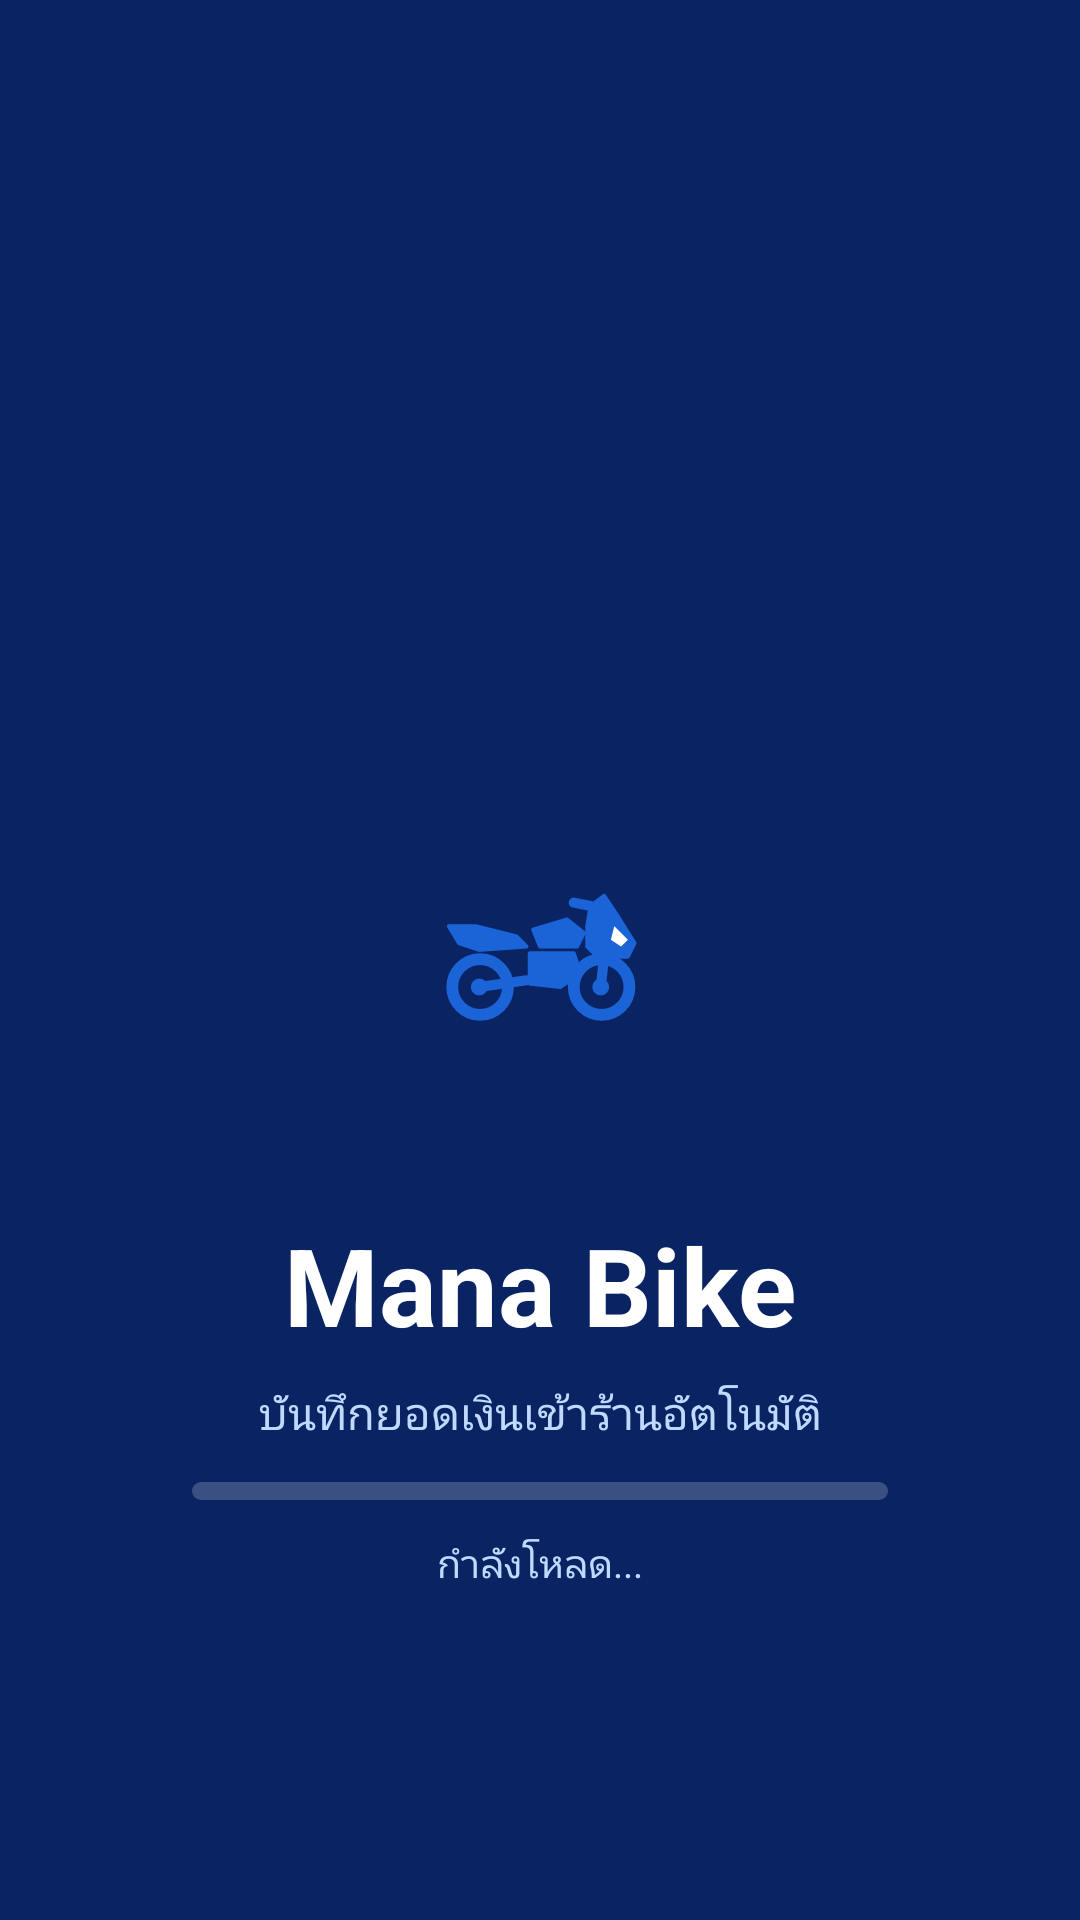

Produce the Android XML layout that renders to this screen, including the resource entries it uses.
<!-- AndroidManifest.xml: activity theme Theme.ManaBike.Splash -->
<!-- res/layout/activity_splash.xml -->
<?xml version="1.0" encoding="utf-8"?>
<androidx.constraintlayout.widget.ConstraintLayout xmlns:android="http://schemas.android.com/apk/res/android"
    xmlns:app="http://schemas.android.com/apk/res-auto"
    xmlns:tools="http://schemas.android.com/tools"
    android:id="@+id/main"
    android:layout_width="match_parent"
    android:layout_height="match_parent"
    android:background="@color/mana_navy"
    tools:context=".SplashActivity">

    <ImageView
        android:id="@+id/imgLogo"
        android:layout_width="128dp"
        android:layout_height="128dp"
        android:background="@drawable/bg_circle_white"
        android:contentDescription="@string/logo_desc"
        android:padding="28dp"
        android:src="@drawable/ic_motorcycle"
        app:layout_constraintBottom_toBottomOf="parent"
        app:layout_constraintEnd_toEndOf="parent"
        app:layout_constraintStart_toStartOf="parent"
        app:layout_constraintTop_toTopOf="parent" />

    <TextView
        android:id="@+id/tvAppName"
        android:layout_width="wrap_content"
        android:layout_height="wrap_content"
        android:layout_marginTop="20dp"
        android:text="@string/app_name"
        android:textColor="@color/white"
        android:textSize="36sp"
        android:textStyle="bold"
        app:layout_constraintEnd_toEndOf="parent"
        app:layout_constraintStart_toStartOf="parent"
        app:layout_constraintTop_toBottomOf="@id/imgLogo" />

    <TextView
        android:layout_width="wrap_content"
        android:layout_height="wrap_content"
        android:layout_marginTop="8dp"
        android:text="@string/splash_tagline"
        android:textColor="@color/mana_pale"
        android:textSize="15sp"
        app:layout_constraintEnd_toEndOf="parent"
        app:layout_constraintStart_toStartOf="parent"
        app:layout_constraintTop_toBottomOf="@id/tvAppName" />

    <LinearLayout
        android:layout_width="0dp"
        android:layout_height="wrap_content"
        android:layout_marginStart="64dp"
        android:layout_marginEnd="64dp"
        android:layout_marginBottom="110dp"
        android:gravity="center_horizontal"
        android:orientation="vertical"
        app:layout_constraintBottom_toBottomOf="parent"
        app:layout_constraintEnd_toEndOf="parent"
        app:layout_constraintStart_toStartOf="parent">

        <com.google.android.material.progressindicator.LinearProgressIndicator
            android:id="@+id/progressLoading"
            android:layout_width="match_parent"
            android:layout_height="wrap_content"
            android:indeterminate="true"
            app:indicatorColor="@color/mana_light_blue"
            app:trackColor="@color/mana_track"
            app:trackCornerRadius="3dp"
            app:trackThickness="6dp" />

        <TextView
            android:layout_width="wrap_content"
            android:layout_height="wrap_content"
            android:layout_marginTop="12dp"
            android:text="@string/splash_loading"
            android:textColor="@color/mana_pale"
            android:textSize="13sp" />
    </LinearLayout>
</androidx.constraintlayout.widget.ConstraintLayout>
<!-- resources referenced by this layout -->
<resources>
  <color name="mana_light_blue">#5BB0FF</color>
  <color name="mana_navy">#0A2463</color>
  <color name="mana_pale">#BFD9FF</color>
  <color name="mana_track">#33FFFFFF</color>
  <color name="white">#FFFFFFFF</color>
  <!-- drawable ic_motorcycle: vector/xml drawable (drawable, 2148 chars, omitted) -->
  <string name="app_name">Mana Bike</string>
  <string name="logo_desc">โลโก้ Mana Bike</string>
  <string name="splash_loading">กำลังโหลด...</string>
  <string name="splash_tagline">บันทึกยอดเงินเข้าร้านอัตโนมัติ</string>
  <style name="Theme.ManaBike.Splash" parent="Theme.Material3.Light.NoActionBar">
          <item name="android:windowBackground">@color/mana_navy</item>
          <item name="android:statusBarColor">@color/mana_navy</item>
          <item name="android:navigationBarColor">@color/mana_navy</item>
      </style>
</resources>
